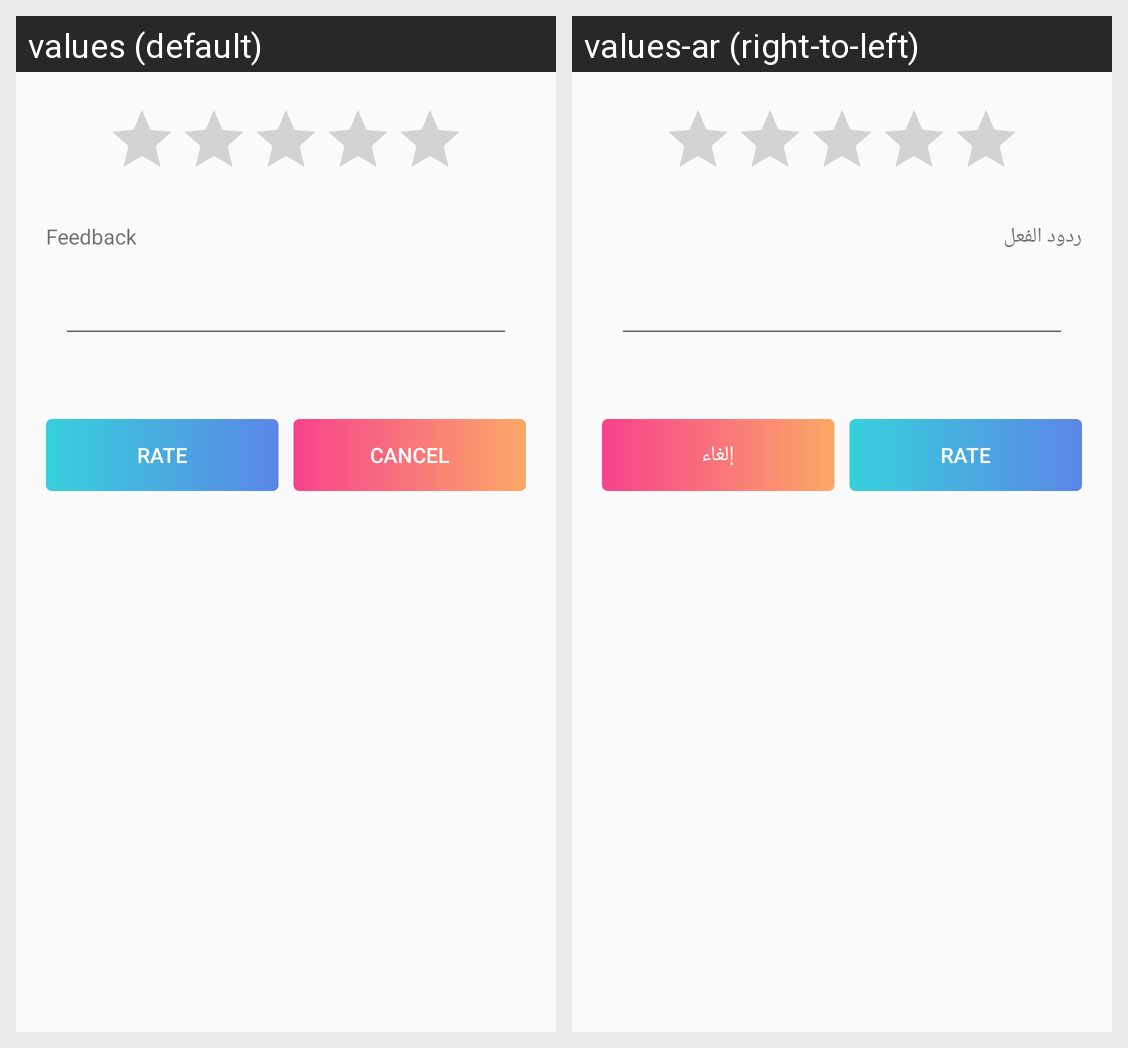

For this localized Android screen grid, give each drawn string resource with its value in every locale shown.
Android screen res/layout/dialog_rate_partner.xml rendered under 2 locales, left to right: values (default), values-ar (right-to-left). Device: Nexus 5 (rendered at 1080×1920; each locale shown at half size, 540×960, under a caption strip naming it); theme AppTheme.
Strings drawn on this screen, with the default value and each locale's value (text and hints the layout hard-codes, and strings that could not be matched under every locale, appear in the picture but are not listed):

btn_feedback
  values: Feedback
  values-ar: ردود الفعل

btn_cancel
  values: Cancel
  values-ar: إلغاء
